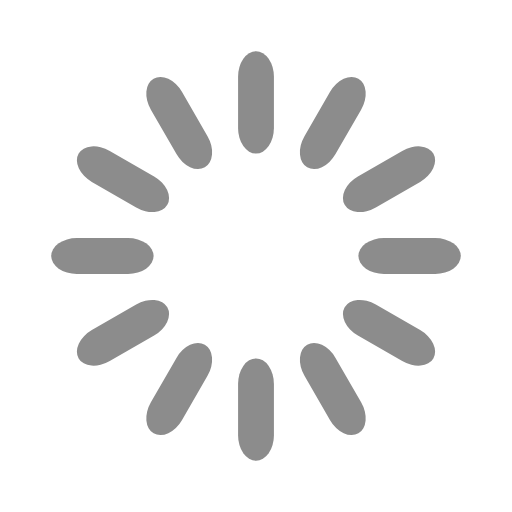
t = 0.00 s
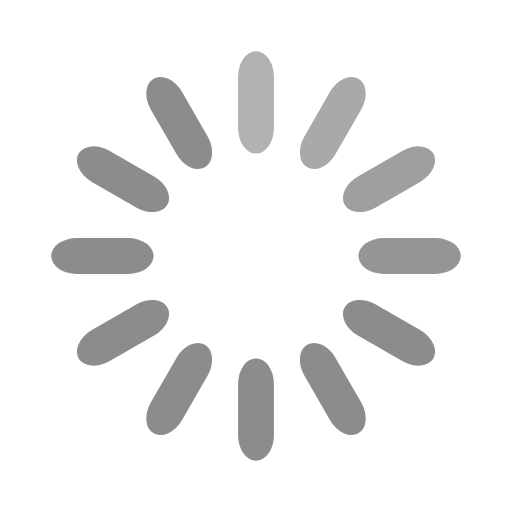
t = 0.33 s
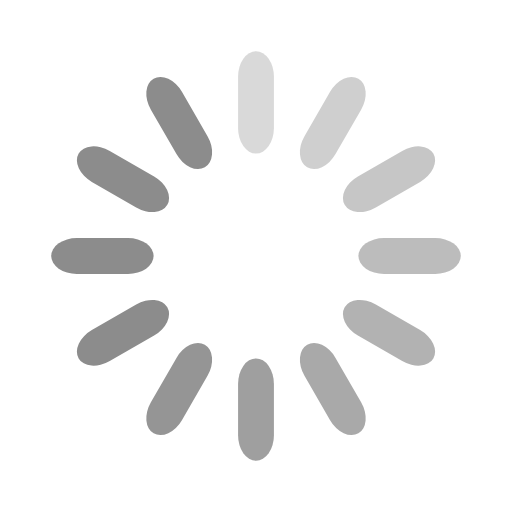
t = 0.67 s
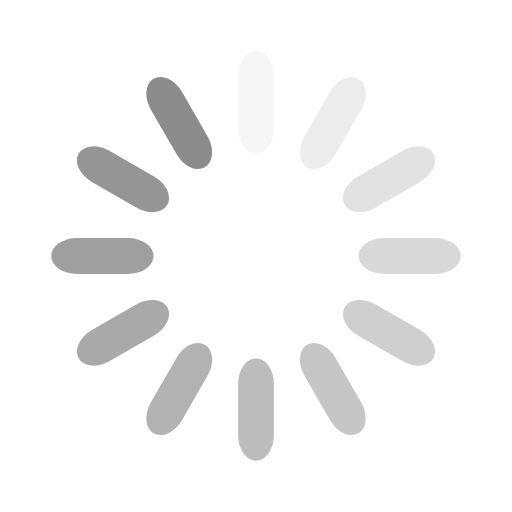
t = 0.92 s
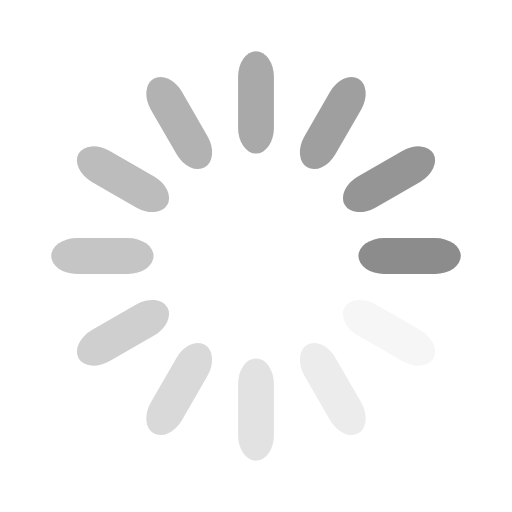
t = 1.25 s
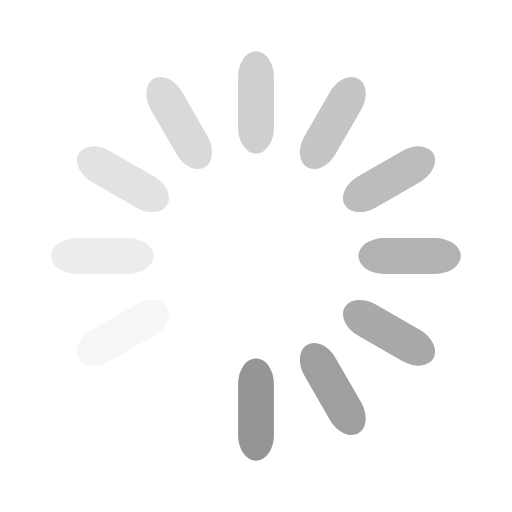
t = 1.58 s

The animated SVG that drew these frames (rendered in a browser with its animation timeline set to each time). Animation: 12 SMIL elements (animate=12); one cycle of 1.92 s, repeats indefinitely.

<svg width='32px' height='32px' xmlns="http://www.w3.org/2000/svg" viewBox="0 0 100 100" preserveAspectRatio="xMidYMid" class="uil-default"><rect x="0" y="0" width="100" height="100" fill="none" class="bk"></rect><rect  x='46.5' y='40' width='7' height='20' rx='5' ry='5' fill='#8c8c8c' transform='rotate(0 50 50) translate(0 -30)'>  <animate attributeName='opacity' from='1' to='0' dur='1s' begin='0s' repeatCount='indefinite'/></rect><rect  x='46.5' y='40' width='7' height='20' rx='5' ry='5' fill='#8c8c8c' transform='rotate(30 50 50) translate(0 -30)'>  <animate attributeName='opacity' from='1' to='0' dur='1s' begin='0.08333333333333333s' repeatCount='indefinite'/></rect><rect  x='46.5' y='40' width='7' height='20' rx='5' ry='5' fill='#8c8c8c' transform='rotate(60 50 50) translate(0 -30)'>  <animate attributeName='opacity' from='1' to='0' dur='1s' begin='0.16666666666666666s' repeatCount='indefinite'/></rect><rect  x='46.5' y='40' width='7' height='20' rx='5' ry='5' fill='#8c8c8c' transform='rotate(90 50 50) translate(0 -30)'>  <animate attributeName='opacity' from='1' to='0' dur='1s' begin='0.25s' repeatCount='indefinite'/></rect><rect  x='46.5' y='40' width='7' height='20' rx='5' ry='5' fill='#8c8c8c' transform='rotate(120 50 50) translate(0 -30)'>  <animate attributeName='opacity' from='1' to='0' dur='1s' begin='0.3333333333333333s' repeatCount='indefinite'/></rect><rect  x='46.5' y='40' width='7' height='20' rx='5' ry='5' fill='#8c8c8c' transform='rotate(150 50 50) translate(0 -30)'>  <animate attributeName='opacity' from='1' to='0' dur='1s' begin='0.4166666666666667s' repeatCount='indefinite'/></rect><rect  x='46.5' y='40' width='7' height='20' rx='5' ry='5' fill='#8c8c8c' transform='rotate(180 50 50) translate(0 -30)'>  <animate attributeName='opacity' from='1' to='0' dur='1s' begin='0.5s' repeatCount='indefinite'/></rect><rect  x='46.5' y='40' width='7' height='20' rx='5' ry='5' fill='#8c8c8c' transform='rotate(210 50 50) translate(0 -30)'>  <animate attributeName='opacity' from='1' to='0' dur='1s' begin='0.5833333333333334s' repeatCount='indefinite'/></rect><rect  x='46.5' y='40' width='7' height='20' rx='5' ry='5' fill='#8c8c8c' transform='rotate(240 50 50) translate(0 -30)'>  <animate attributeName='opacity' from='1' to='0' dur='1s' begin='0.6666666666666666s' repeatCount='indefinite'/></rect><rect  x='46.5' y='40' width='7' height='20' rx='5' ry='5' fill='#8c8c8c' transform='rotate(270 50 50) translate(0 -30)'>  <animate attributeName='opacity' from='1' to='0' dur='1s' begin='0.75s' repeatCount='indefinite'/></rect><rect  x='46.5' y='40' width='7' height='20' rx='5' ry='5' fill='#8c8c8c' transform='rotate(300 50 50) translate(0 -30)'>  <animate attributeName='opacity' from='1' to='0' dur='1s' begin='0.8333333333333334s' repeatCount='indefinite'/></rect><rect  x='46.5' y='40' width='7' height='20' rx='5' ry='5' fill='#8c8c8c' transform='rotate(330 50 50) translate(0 -30)'>  <animate attributeName='opacity' from='1' to='0' dur='1s' begin='0.9166666666666666s' repeatCount='indefinite'/></rect></svg>